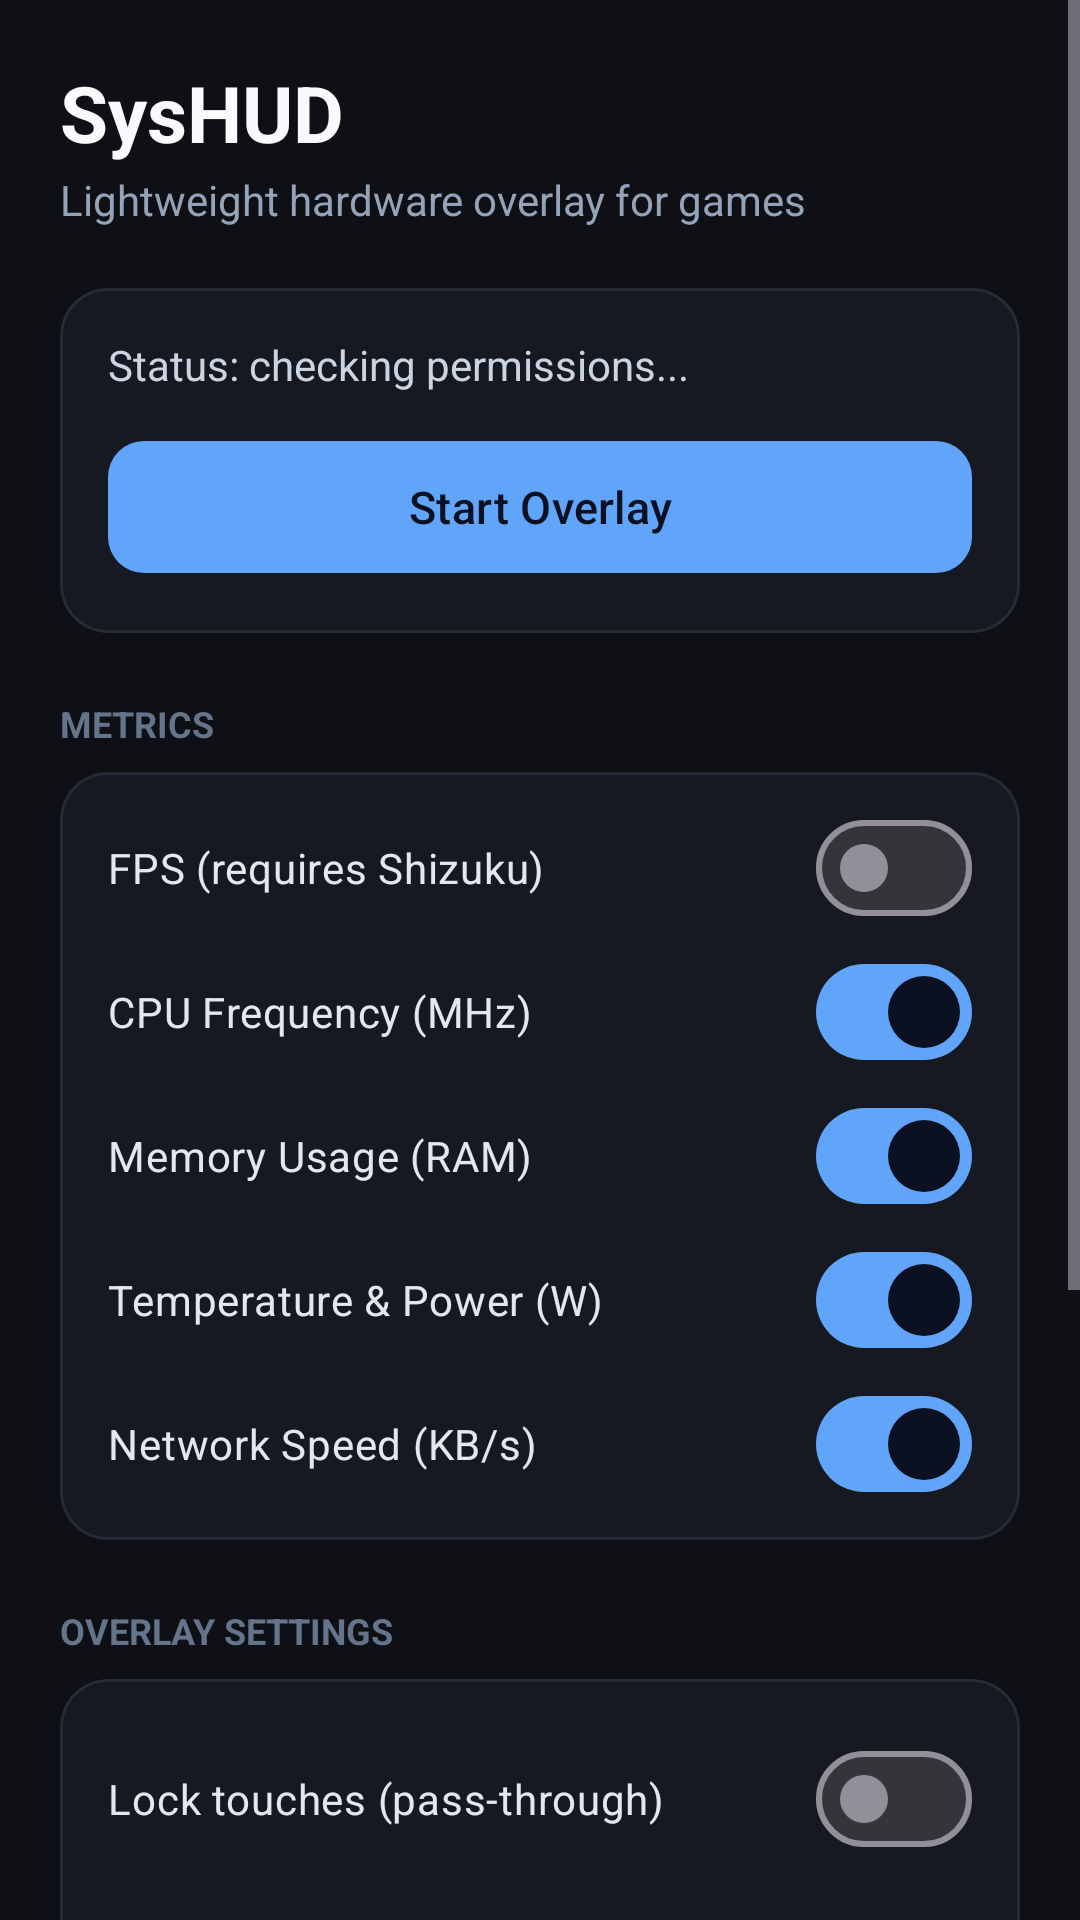

Produce the Android XML layout that renders to this screen, including the resource entries it uses.
<!-- AndroidManifest.xml: application theme AppTheme -->
<!-- res/layout/activity_main.xml -->
<?xml version="1.0" encoding="utf-8"?>
<ScrollView xmlns:android="http://schemas.android.com/apk/res/android"
    xmlns:app="http://schemas.android.com/apk/res-auto"
    android:layout_width="match_parent"
    android:layout_height="match_parent"
    android:background="#0E1015"
    android:fillViewport="true">

    <LinearLayout
        android:layout_width="match_parent"
        android:layout_height="wrap_content"
        android:orientation="vertical"
        android:padding="20dp">

        <TextView
            android:layout_width="wrap_content"
            android:layout_height="wrap_content"
            android:text="SysHUD"
            android:textColor="#F8FAFC"
            android:textSize="26sp"
            android:textStyle="bold" />

        <TextView
            android:layout_width="wrap_content"
            android:layout_height="wrap_content"
            android:layout_marginTop="2dp"
            android:text="Lightweight hardware overlay for games"
            android:textColor="#94A3B8"
            android:textSize="14sp" />

        <com.google.android.material.card.MaterialCardView
            android:layout_width="match_parent"
            android:layout_height="wrap_content"
            android:layout_marginTop="20dp"
            app:cardBackgroundColor="#161922"
            app:cardCornerRadius="16dp"
            app:strokeColor="#262B38"
            app:strokeWidth="1dp">

            <LinearLayout
                android:layout_width="match_parent"
                android:layout_height="wrap_content"
                android:orientation="vertical"
                android:padding="16dp">

                <TextView
                    android:id="@+id/tvPermStatus"
                    android:layout_width="wrap_content"
                    android:layout_height="wrap_content"
                    android:text="Status: checking permissions..."
                    android:textColor="#CBD5E1"
                    android:textSize="14sp" />

                <com.google.android.material.button.MaterialButton
                    android:id="@+id/btnToggleHud"
                    android:layout_width="match_parent"
                    android:layout_height="52dp"
                    android:layout_marginTop="12dp"
                    android:text="Start Overlay"
                    android:textAllCaps="false"
                    android:textSize="15sp"
                    app:cornerRadius="12dp" />
            </LinearLayout>
        </com.google.android.material.card.MaterialCardView>

        <TextView
            android:layout_width="wrap_content"
            android:layout_height="wrap_content"
            android:layout_marginTop="22dp"
            android:layout_marginBottom="8dp"
            android:text="METRICS"
            android:textColor="#64748B"
            android:textSize="12sp"
            android:textStyle="bold" />

        <com.google.android.material.card.MaterialCardView
            android:layout_width="match_parent"
            android:layout_height="wrap_content"
            app:cardBackgroundColor="#161922"
            app:cardCornerRadius="16dp"
            app:strokeColor="#262B38"
            app:strokeWidth="1dp">

            <LinearLayout
                android:layout_width="match_parent"
                android:layout_height="wrap_content"
                android:orientation="vertical"
                android:paddingHorizontal="16dp"
                android:paddingVertical="8dp">

                <com.google.android.material.materialswitch.MaterialSwitch
                    android:id="@+id/swFps"
                    android:layout_width="match_parent"
                    android:layout_height="48dp"
                    android:checked="false"
                    android:text="FPS (requires Shizuku)"
                    android:textColor="#E2E8F0" />

                <com.google.android.material.materialswitch.MaterialSwitch
                    android:id="@+id/swCpu"
                    android:layout_width="match_parent"
                    android:layout_height="48dp"
                    android:checked="true"
                    android:text="CPU Frequency (MHz)"
                    android:textColor="#E2E8F0" />

                <com.google.android.material.materialswitch.MaterialSwitch
                    android:id="@+id/swRam"
                    android:layout_width="match_parent"
                    android:layout_height="48dp"
                    android:checked="true"
                    android:text="Memory Usage (RAM)"
                    android:textColor="#E2E8F0" />

                <com.google.android.material.materialswitch.MaterialSwitch
                    android:id="@+id/swBat"
                    android:layout_width="match_parent"
                    android:layout_height="48dp"
                    android:checked="true"
                    android:text="Temperature &amp; Power (W)"
                    android:textColor="#E2E8F0" />

                <com.google.android.material.materialswitch.MaterialSwitch
                    android:id="@+id/swNet"
                    android:layout_width="match_parent"
                    android:layout_height="48dp"
                    android:checked="true"
                    android:text="Network Speed (KB/s)"
                    android:textColor="#E2E8F0" />
            </LinearLayout>
        </com.google.android.material.card.MaterialCardView>

        <TextView
            android:layout_width="wrap_content"
            android:layout_height="wrap_content"
            android:layout_marginTop="22dp"
            android:layout_marginBottom="8dp"
            android:text="OVERLAY SETTINGS"
            android:textColor="#64748B"
            android:textSize="12sp"
            android:textStyle="bold" />

        <com.google.android.material.card.MaterialCardView
            android:layout_width="match_parent"
            android:layout_height="wrap_content"
            app:cardBackgroundColor="#161922"
            app:cardCornerRadius="16dp"
            app:strokeColor="#262B38"
            app:strokeWidth="1dp">

            <LinearLayout
                android:layout_width="match_parent"
                android:layout_height="wrap_content"
                android:orientation="vertical"
                android:padding="16dp">

                <com.google.android.material.materialswitch.MaterialSwitch
                    android:id="@+id/swLockTouch"
                    android:layout_width="match_parent"
                    android:layout_height="wrap_content"
                    android:text="Lock touches (pass-through)"
                    android:textColor="#E2E8F0" />

                <TextView
                    android:layout_width="wrap_content"
                    android:layout_height="wrap_content"
                    android:layout_marginTop="14dp"
                    android:text="HUD Text Color"
                    android:textColor="#94A3B8"
                    android:textSize="13sp" />

                <com.google.android.material.chip.ChipGroup
                    android:id="@+id/chipGroupColor"
                    android:layout_width="match_parent"
                    android:layout_height="wrap_content"
                    android:layout_marginTop="6dp"
                    app:selectionRequired="true"
                    app:singleSelection="true">

                    <com.google.android.material.chip.Chip
                        android:id="@+id/chipWhite"
                        style="@style/Widget.Material3.Chip.Filter"
                        android:layout_width="wrap_content"
                        android:layout_height="wrap_content"
                        android:checked="true"
                        android:text="White" />

                    <com.google.android.material.chip.Chip
                        android:id="@+id/chipAmber"
                        style="@style/Widget.Material3.Chip.Filter"
                        android:layout_width="wrap_content"
                        android:layout_height="wrap_content"
                        android:text="RTSS Amber" />

                    <com.google.android.material.chip.Chip
                        android:id="@+id/chipIce"
                        style="@style/Widget.Material3.Chip.Filter"
                        android:layout_width="wrap_content"
                        android:layout_height="wrap_content"
                        android:text="Ice Blue" />
                </com.google.android.material.chip.ChipGroup>

                <TextView
                    android:id="@+id/tvSizeLabel"
                    android:layout_width="wrap_content"
                    android:layout_height="wrap_content"
                    android:layout_marginTop="14dp"
                    android:text="Font size: 12 sp"
                    android:textColor="#94A3B8"
                    android:textSize="13sp" />

                <com.google.android.material.slider.Slider
                    android:id="@+id/sliderSize"
                    android:layout_width="match_parent"
                    android:layout_height="wrap_content"
                    android:stepSize="1.0"
                    android:value="12.0"
                    android:valueFrom="10.0"
                    android:valueTo="18.0" />

                <TextView
                    android:id="@+id/tvAlphaLabel"
                    android:layout_width="wrap_content"
                    android:layout_height="wrap_content"
                    android:layout_marginTop="6dp"
                    android:text="Background opacity: 85%"
                    android:textColor="#94A3B8"
                    android:textSize="13sp" />

                <com.google.android.material.slider.Slider
                    android:id="@+id/sliderAlpha"
                    android:layout_width="match_parent"
                    android:layout_height="wrap_content"
                    android:stepSize="5.0"
                    android:value="85.0"
                    android:valueFrom="20.0"
                    android:valueTo="100.0" />
            </LinearLayout>
        </com.google.android.material.card.MaterialCardView>

    </LinearLayout>
</ScrollView>
<!-- resources referenced by this layout -->
<resources>
  <style name="AppTheme" parent="Theme.Material3.Dark.NoActionBar">
          <item name="android:windowBackground">#0E1015</item>
          <item name="android:statusBarColor">#0E1015</item>
          <item name="android:navigationBarColor">#0E1015</item>
          <item name="colorPrimary">#60A5FA</item>
          <item name="colorOnPrimary">#0B1120</item>
          <item name="colorSurface">#161922</item>
          <item name="colorSurfaceContainerHigh">#1E222D</item>
      </style>
</resources>
